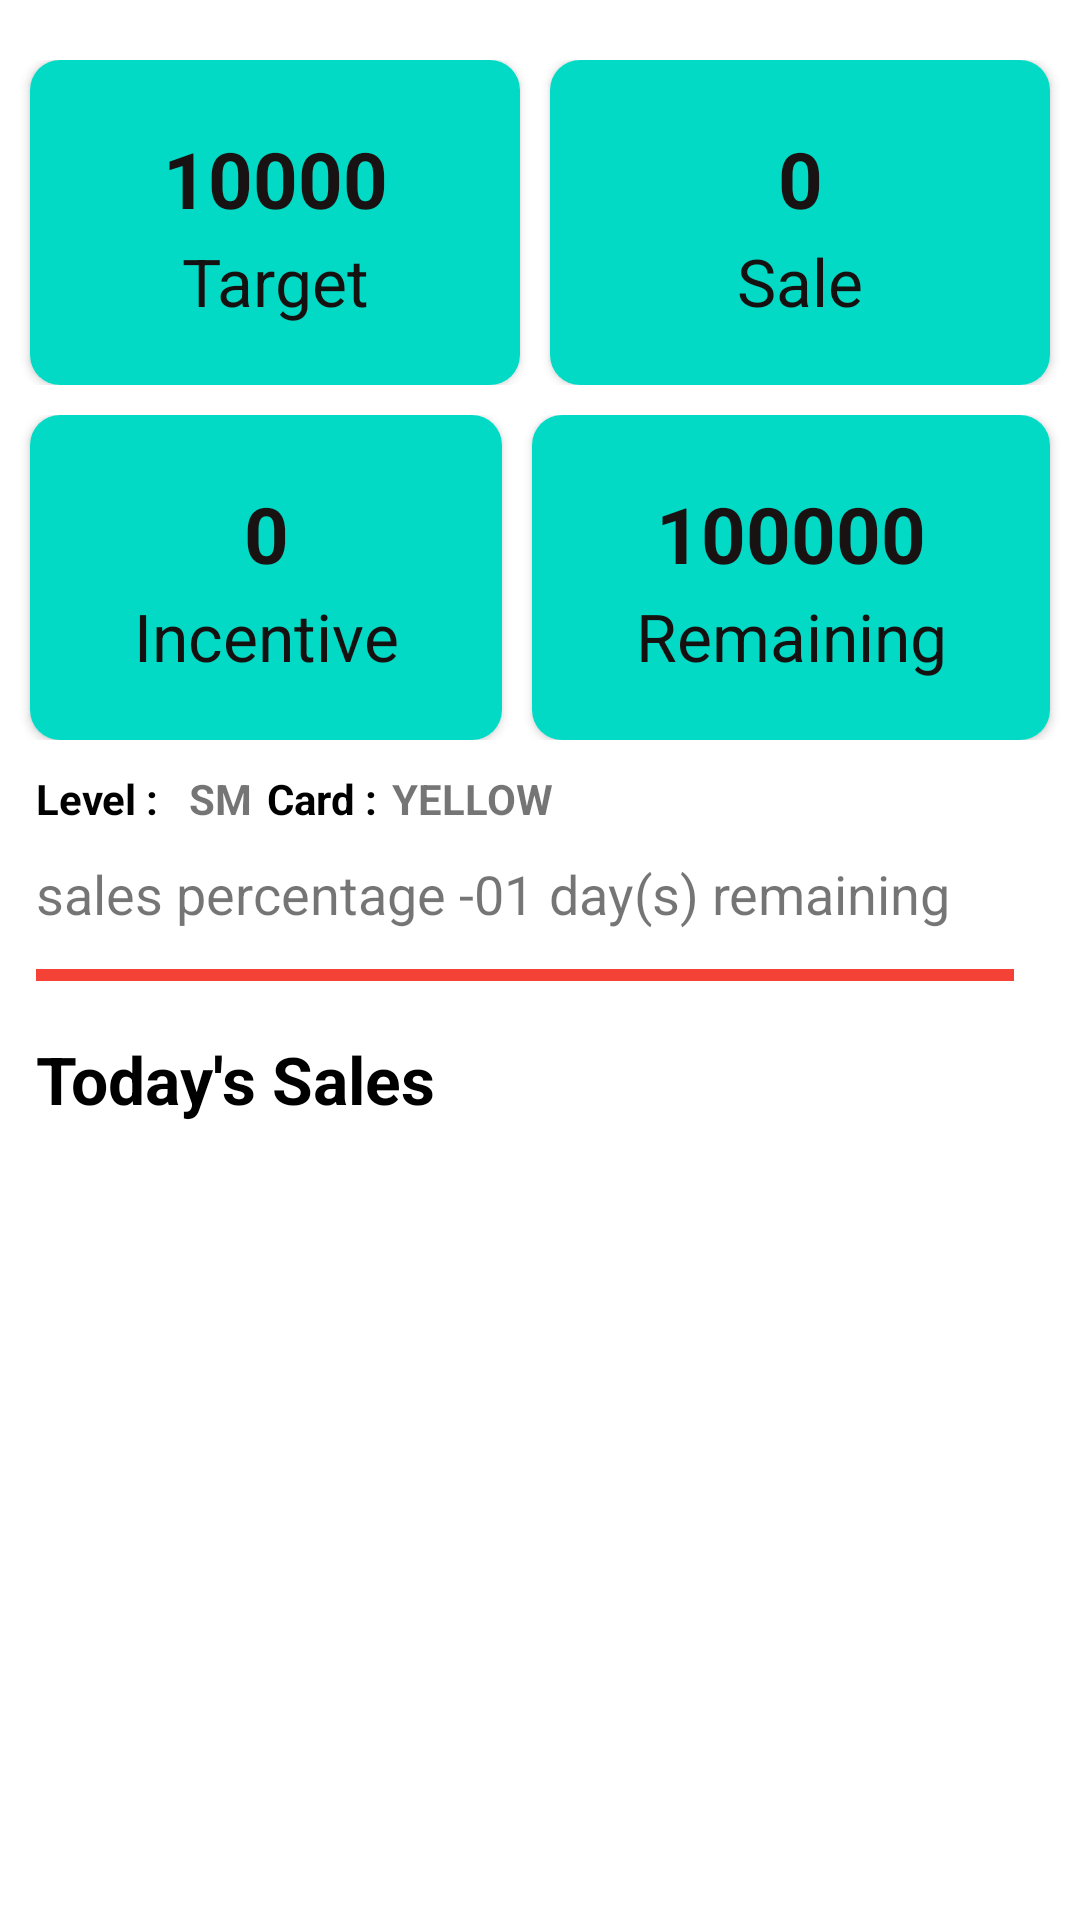

Layout XML and referenced resources for this Android screen:
<!-- AndroidManifest.xml: application theme Theme.SalesAppDemo -->
<!-- res/layout/dashboard_fragment.xml -->
<?xml version="1.0" encoding="utf-8"?>
<androidx.constraintlayout.widget.ConstraintLayout
    xmlns:android="http://schemas.android.com/apk/res/android"
    android:layout_width="match_parent"
    android:layout_height="match_parent"
    xmlns:app="http://schemas.android.com/apk/res-auto"
    xmlns:tools="http://schemas.android.com/tools"
    tools:context=".DashBoardFragment">

    <ScrollView
        android:layout_width="match_parent"
        android:layout_height="wrap_content"
        app:layout_constraintTop_toTopOf="parent">
        <LinearLayout
            android:layout_width="match_parent"
            android:layout_height="wrap_content"
            android:orientation="vertical">


    <LinearLayout
        android:layout_width="match_parent"
        android:layout_height="wrap_content"
        android:layout_marginTop="20dp"
        android:id="@+id/llayout"
        app:layout_constraintTop_toTopOf="parent"
        android:orientation="horizontal">

    <androidx.cardview.widget.CardView
        android:layout_width="wrap_content"
        android:layout_height="match_parent"
        android:layout_weight="1"
        android:layout_marginStart="10dp"
        android:layout_marginEnd="5dp"
        app:cardCornerRadius="10dp">
        <LinearLayout
            android:layout_width="match_parent"
            android:layout_height="match_parent"
            android:orientation="vertical"
            android:gravity="center_vertical"
            android:id="@+id/linearlayout1"
            android:background="@color/teal_200">
        <TextView
            android:layout_width="match_parent"
            android:layout_height="wrap_content"
            android:id="@+id/tagetAmountTxt"
            android:text="10000"
            android:layout_margin="2dp"
            android:textAlignment="center"
            android:textSize="26dp"
            android:textColor="#181212"
            android:textStyle="bold"/>
        <TextView
            android:layout_width="match_parent"
            android:layout_height="wrap_content"
            android:text="@string/target"
            android:textAlignment="center"
            android:textSize="22dp"
            android:textColor="#151111" />
        </LinearLayout>
    </androidx.cardview.widget.CardView>
        <androidx.cardview.widget.CardView
            android:layout_width="wrap_content"
            android:layout_height="wrap_content"
            android:layout_weight="1"
            android:layout_marginStart="5dp"
            android:layout_marginEnd="10dp"
            app:cardCornerRadius="10dp">
            <LinearLayout
                android:layout_width="match_parent"
                android:layout_height="wrap_content"
                android:orientation="vertical"
                android:padding="20dp"
                android:background="@color/teal_200">
                <TextView
                    android:layout_width="match_parent"
                    android:layout_height="match_parent"
                    android:id="@+id/salesAmountTxt"
                    android:text="0"
                    android:layout_margin="2dp"
                    android:textAlignment="center"
                    android:textSize="26dp"
                    android:textColor="#181212"
                    android:textStyle="bold"/>
                <TextView
                    android:layout_width="match_parent"
                    android:layout_height="match_parent"
                    android:text="@string/sale"
                    android:textAlignment="center"
                    android:textSize="22dp"
                    android:textColor="#151111" />
            </LinearLayout>
        </androidx.cardview.widget.CardView>
    </LinearLayout>
    <LinearLayout
        android:layout_width="match_parent"
        android:layout_height="wrap_content"
        android:layout_marginTop="10dp"
        android:id="@+id/linearlayout2"
        app:layout_constraintTop_toBottomOf="@id/llayout"

        android:orientation="horizontal">

        <androidx.cardview.widget.CardView
            android:layout_width="wrap_content"
            android:layout_height="wrap_content"
            android:layout_weight="1"
            android:layout_marginStart="10dp"
            android:layout_marginEnd="5dp"
            app:cardCornerRadius="10dp">
            <LinearLayout
                android:layout_width="match_parent"
                android:layout_height="wrap_content"
                android:orientation="vertical"
                android:padding="20dp"
                android:background="@color/teal_200">
                <TextView
                    android:layout_width="match_parent"
                    android:layout_height="match_parent"
                    android:id="@+id/AmountTxt"
                    android:text="0"
                    android:layout_margin="2dp"
                    android:textAlignment="center"
                    android:textSize="26dp"
                    android:textColor="#181212"
                    android:textStyle="bold"/>
                <TextView
                    android:layout_width="match_parent"
                    android:layout_height="match_parent"
                    android:text="Incentive"
                    android:textAlignment="center"
                    android:textSize="22dp"
                    android:textColor="#151111" />
            </LinearLayout>
        </androidx.cardview.widget.CardView>
        <androidx.cardview.widget.CardView
            android:layout_width="wrap_content"
            android:layout_height="wrap_content"
            android:layout_weight="1"
            android:layout_marginStart="5dp"
            android:layout_marginEnd="10dp"
            app:cardCornerRadius="10dp">
            <LinearLayout
                android:layout_width="match_parent"
                android:layout_height="wrap_content"
                android:orientation="vertical"
                android:padding="20dp"
                android:background="@color/teal_200">
                <TextView
                    android:layout_width="match_parent"
                    android:layout_height="match_parent"
                    android:id="@+id/sAmountTxt"
                    android:text="100000"
                    android:layout_margin="2dp"
                    android:textAlignment="center"
                    android:textSize="26dp"
                    android:textColor="#181212"
                    android:textStyle="bold"/>
                <TextView
                    android:layout_width="match_parent"
                    android:layout_height="match_parent"
                    android:text="Remaining"
                    android:textAlignment="center"
                    android:textSize="22dp"
                    android:textColor="#151111" />
            </LinearLayout>
        </androidx.cardview.widget.CardView>
    </LinearLayout>
    <LinearLayout
        android:layout_width="match_parent"
        android:layout_marginStart="12dp"
        android:layout_marginEnd="12dp"
        android:layout_marginTop="10dp"
        android:layout_height="wrap_content"
        app:layout_constraintTop_toBottomOf="@id/linearlayout2"
        android:orientation="vertical">

        <LinearLayout
            android:layout_width="wrap_content"
            android:layout_height="wrap_content"
            android:orientation="horizontal">
            <TextView
                android:layout_width="wrap_content"
                android:layout_height="wrap_content"
                android:text="@string/Level"
                android:textStyle="bold"
                android:textColor="@color/black"/>

            <TextView
                android:layout_width="wrap_content"
                android:id="@+id/teamNameTxt"
                android:layout_height="wrap_content"
                android:layout_marginLeft="10dp"
                android:text="SM"
                android:textStyle="bold" />


            <TextView
                android:layout_width="wrap_content"
                android:layout_height="wrap_content"
                android:layout_marginLeft="5dp"
                android:text="@string/card"
                android:textStyle="bold"
                android:textColor="@color/black"/>

            <TextView
                android:layout_width="wrap_content"
                android:id="@+id/cardTxt"
                android:layout_height="wrap_content"
                android:layout_marginLeft="5dp"
                android:text="Yellow"
                android:textAllCaps="true"
                android:textStyle="bold" />
        </LinearLayout>

        <LinearLayout
            android:layout_width="wrap_content"
            android:layout_height="wrap_content"
            android:orientation="horizontal">

            <TextView
                android:layout_width="wrap_content"
                android:layout_height="wrap_content"
                android:layout_marginTop="10dp"
                android:text="@string/sales_percentage"
                android:textSize="18dp"/>


            <TextView
                android:id="@+id/daysRemaining"
                android:layout_width="wrap_content"
                android:layout_height="wrap_content"
                android:layout_marginTop="10dp"
                android:text="01"
                android:textSize="18dp"/>

            <TextView
                android:layout_width="wrap_content"
                android:layout_height="wrap_content"
                android:layout_marginLeft="5dp"
                android:layout_marginTop="10dp"
                android:text="@string/day_s_remaining"
                android:textSize="18dp"/>
        </LinearLayout>


        <ProgressBar
            style="?android:attr/progressBarStyleHorizontal"
            android:layout_width="match_parent"
            android:layout_height="10dp"
            android:layout_marginTop="10dp"
            android:id="@+id/progress"
            android:progressTint="#F44336"
            android:layout_centerHorizontal="true"
            android:layout_centerVertical="true"
            android:max="100"
            android:layout_marginRight="10dp"
            android:progress="100"/>

        <LinearLayout
            android:layout_width="wrap_content"
            android:layout_height="wrap_content"
            android:orientation="horizontal">

            <TextView
                android:layout_width="wrap_content"
                android:layout_height="match_parent"
                android:layout_marginTop="15dp"
                android:layout_weight="1"
                android:textColor="@color/black"
                android:text="Today's Sales"
                android:textStyle="bold"
                android:textSize="22sp" />


        </LinearLayout>



        <HorizontalScrollView
            android:layout_width="match_parent"
            android:layout_height="wrap_content">





        <androidx.recyclerview.widget.RecyclerView
            android:id="@+id/recyclerViewMovieList"
            android:layout_width="wrap_content"
            android:layout_height="wrap_content"
            android:scrollbars="horizontal"
            tools:listitem="@layout/table_list_item" />


        </HorizontalScrollView>


        </LinearLayout>

        </LinearLayout>



    </ScrollView>




</androidx.constraintlayout.widget.ConstraintLayout>
<!-- res/layout/table_list_item.xml (included above) -->
<?xml version="1.0" encoding="utf-8"?>
<LinearLayout
    xmlns:android="http://schemas.android.com/apk/res/android"
    android:layout_width="match_parent"
    android:layout_height="wrap_content"
    android:orientation="horizontal">

    <TextView
        android:id="@+id/txtCreated"
        android:layout_width="match_parent"
        android:layout_height="wrap_content"
        android:layout_weight="1"
        android:textAlignment="textStart"
        android:textColor="@color/black"
        android:text="Created"
        android:textSize="18sp" />

    <TextView
        android:id="@+id/txtEmployee"
        android:layout_width="match_parent"
        android:layout_height="wrap_content"
        android:textAlignment="center"
        android:layout_weight="1"
        android:textColor="@color/black"
        android:text="Employee"
        android:textSize="18sp" />


    <TextView
        android:id="@+id/txtSaleAmount"
        android:layout_width="match_parent"
        android:layout_height="wrap_content"
        android:layout_weight="1"
        android:textAlignment="textEnd"
        android:textColor="@color/black"
        android:text="Sale Amount"
        android:textSize="18sp" />
</LinearLayout>
<!-- resources referenced by this layout -->
<resources>
  <color name="black">#FF000000</color>
  <color name="teal_200">#FF03DAC5</color>
  <string name="Level">Level :</string>
  <string name="card">Card :</string>
  <string name="day_s_remaining">day(s) remaining</string>
  <string name="sale">Sale</string>
  <string name="sales_percentage">sales percentage -</string>
  <string name="target">Target</string>
  <style name="Theme.SalesAppDemo" parent="Theme.MaterialComponents.DayNight.NoActionBar">
          
          <item name="colorPrimary">@color/purple_500</item>
          <item name="colorPrimaryVariant">@color/purple_700</item>
          <item name="colorOnPrimary">@color/white</item>
          
          <item name="colorSecondary">@color/teal_200</item>
          <item name="colorSecondaryVariant">@color/teal_700</item>
          <item name="colorOnSecondary">@color/black</item>
          
          <item name="android:statusBarColor">@color/black</item>
          
      </style>
  <color name="purple_500">#FF6200EE</color>
  <color name="purple_700">#FF3700B3</color>
  <color name="white">#FFFFFFFF</color>
  <color name="teal_700">#FF018786</color>
</resources>
